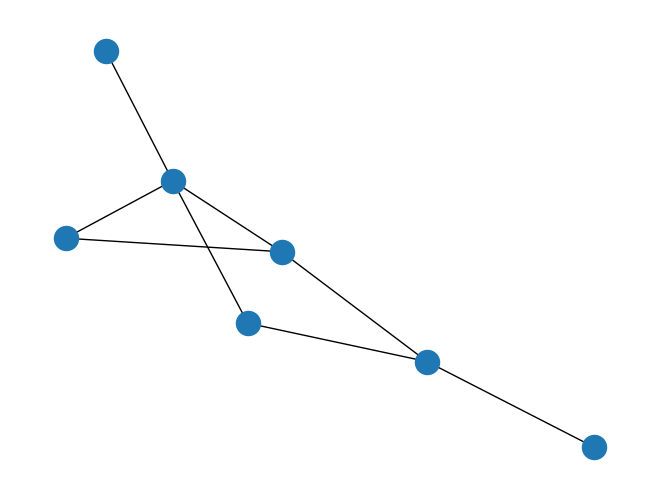

Write Python code to recreate this figure. (Note: this script raises an exception after producing the figure.)
#!/usr/bin/python3

import networkx as nx
import matplotlib.pyplot as plt

G=nx.Graph()
G.add_node("a")
G.add_nodes_from(["b","c"])
G.add_edge(1,2)
edge = ("d", "e")
G.add_edge(*edge)
edge = ("a", "b")
G.add_edge(*edge)

print("Nodes of graph: ")
print(G.nodes())
print("Edges of graph: ")
print(G.edges())

['a', 1, 'c', 'b', 'e', 'd', 2]
[('a', 'b'), (1, 2), ('e', 'd')]
# adding a list of edges:
G.add_edges_from([("a","c"),("c","d"), ("a",1), (1,"d"), ("a",2)])

nx.draw(G)
plt.savefig("out/netx01.png") # save as png
